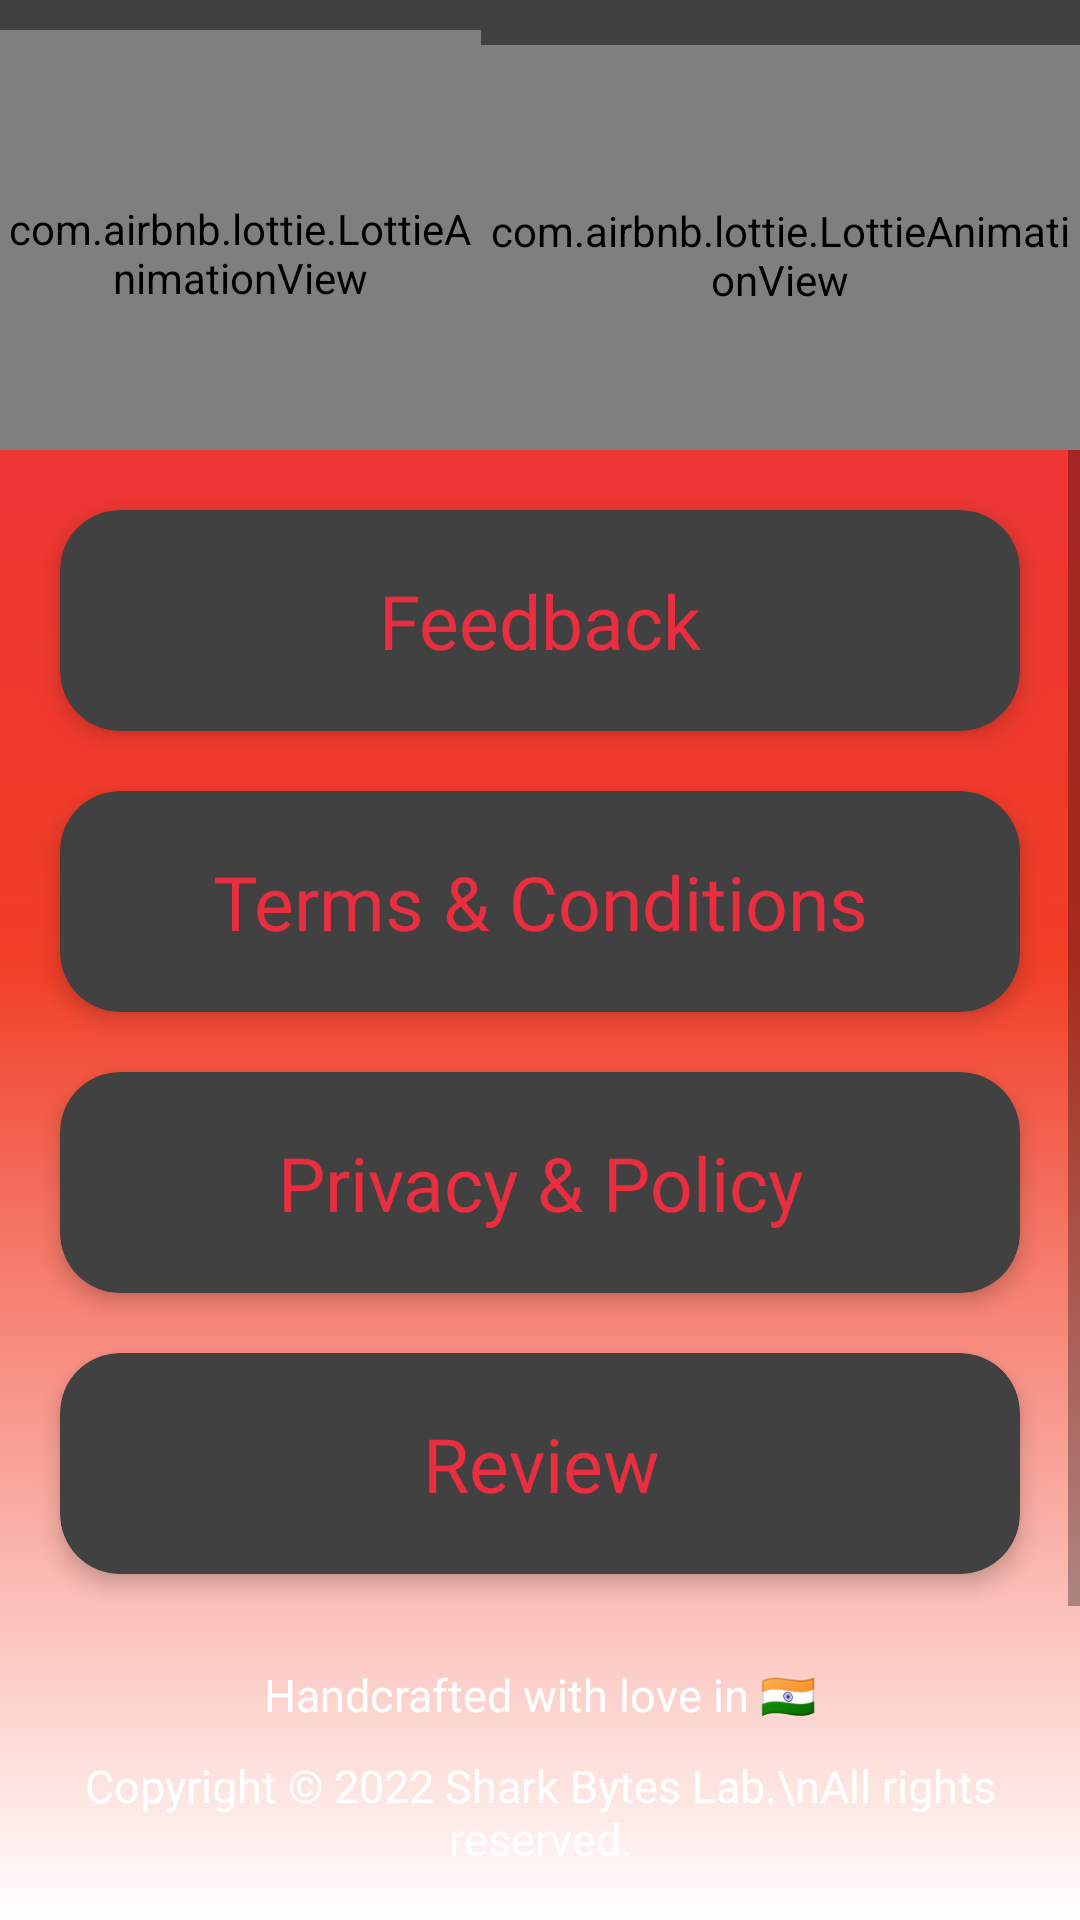

This screen was rendered from an Android layout file. Write that file and the resources it references.
<!-- AndroidManifest.xml: application theme Theme.NOCOStudio -->
<!-- res/layout/fragment_settings.xml -->
<?xml version="1.0" encoding="utf-8"?>
<androidx.constraintlayout.widget.ConstraintLayout xmlns:android="http://schemas.android.com/apk/res/android"
    xmlns:tools="http://schemas.android.com/tools"
    android:layout_width="match_parent"
    android:layout_height="match_parent"
    xmlns:app="http://schemas.android.com/apk/res-auto"
    android:id="@+id/fragment_settings_constraint"
    android:background="@drawable/gradient_bg"
    android:gravity="center"
    tools:context=".Fragments.SettingsFragment">

    <LinearLayout
        android:layout_width="match_parent"
        android:background="@color/theme3"
        android:id="@+id/linearSettingLayout"
        android:layout_height="150dp"
        app:layout_constraintStart_toStartOf="parent"
        app:layout_constraintEnd_toEndOf="parent"
        app:layout_constraintTop_toTopOf="parent"
        android:orientation="horizontal"
        android:weightSum="3"
        >

        <com.airbnb.lottie.LottieAnimationView
            android:id="@+id/animationViewMan"
            android:layout_width="wrap_content"
            android:layout_height="match_parent"
            android:layout_marginTop="10dp"
            app:lottie_autoPlay="true"
            android:layout_marginBottom="-9dp"
            android:layout_gravity="top"
            app:lottie_fileName="man.json"
            android:layout_weight="2"
            app:lottie_loop="true" />

        <com.airbnb.lottie.LottieAnimationView
            android:id="@+id/animationViewSubscribe"
            android:layout_width="wrap_content"
            android:layout_height="match_parent"
            android:layout_marginTop="10dp"
            app:lottie_autoPlay="true"
            android:layout_weight="1"
            android:layout_gravity="center"
            app:lottie_fileName="subscribe.json"
            app:lottie_loop="true" />

    </LinearLayout>

    <ScrollView
        android:id="@+id/scrollView_set"
        android:scrollbars="vertical"
        android:scrollbarAlwaysDrawVerticalTrack="true"
        android:layout_width="match_parent"
        android:layout_height="0dp"
        app:layout_constraintStart_toStartOf="parent"
        app:layout_constraintEnd_toEndOf="parent"
        app:layout_constraintTop_toBottomOf="@+id/linearSettingLayout"
        app:layout_constraintBottom_toBottomOf="parent"
        android:fillViewport="true">

        <LinearLayout
            android:layout_width="match_parent"
            android:layout_height="wrap_content"
            android:orientation="vertical"
            android:paddingBottom="150dp"
            >

            <androidx.cardview.widget.CardView
                android:layout_width="match_parent"
                android:layout_height="wrap_content"
                android:id="@+id/feedback"
                app:cardBackgroundColor="@color/theme3"
                app:cardElevation="4dp"
                app:cardCornerRadius="20dp"
                android:layout_marginStart="20dp"
                android:layout_marginEnd="20dp"
                android:layout_marginTop="20dp"

                >

                <LinearLayout
                    android:layout_width="match_parent"
                    android:layout_height="wrap_content"
                    android:orientation="horizontal"
                    >

                    <TextView
                        android:layout_width="match_parent"
                        android:layout_height="wrap_content"
                        android:gravity="center"
                        android:layout_margin="20dp"
                        android:layout_gravity="center"
                        android:text="Feedback"
                        android:textColor="@color/theme1"
                        android:textSize="25sp"
                        android:fontFamily="@font/airbnb_cereal_medium"
                        />


                </LinearLayout>

            </androidx.cardview.widget.CardView>

            <androidx.cardview.widget.CardView
                android:layout_width="match_parent"
                android:layout_height="wrap_content"
                android:id="@+id/terms"
                app:cardBackgroundColor="@color/theme3"
                app:cardElevation="4dp"
                app:cardCornerRadius="20dp"
                android:layout_marginStart="20dp"
                android:layout_marginEnd="20dp"
                android:layout_marginTop="20dp"

                >

                <LinearLayout
                    android:layout_width="match_parent"
                    android:layout_height="wrap_content"
                    android:orientation="horizontal"
                    >

                    <TextView
                        android:layout_width="match_parent"
                        android:layout_height="wrap_content"
                        android:gravity="center"
                        android:layout_margin="20dp"
                        android:layout_gravity="center"
                        android:text="Terms &amp; Conditions"
                        android:textColor="@color/theme1"
                        android:textSize="25sp"
                        android:fontFamily="@font/airbnb_cereal_medium"
                        />


                </LinearLayout>

            </androidx.cardview.widget.CardView>

            <androidx.cardview.widget.CardView
                android:layout_width="match_parent"
                android:layout_height="wrap_content"
                android:id="@+id/privacy"
                app:cardBackgroundColor="@color/theme3"
                app:cardElevation="4dp"
                app:cardCornerRadius="20dp"
                android:layout_marginStart="20dp"
                android:layout_marginEnd="20dp"
                android:layout_marginTop="20dp"

                >

                <LinearLayout
                    android:layout_width="match_parent"
                    android:layout_height="wrap_content"
                    android:orientation="horizontal"
                    >

                    <TextView
                        android:layout_width="match_parent"
                        android:layout_height="wrap_content"
                        android:gravity="center"
                        android:layout_margin="20dp"
                        android:layout_gravity="center"
                        android:text="Privacy &amp; Policy"
                        android:textColor="@color/theme1"
                        android:textSize="25sp"
                        android:fontFamily="@font/airbnb_cereal_medium"
                        />


                </LinearLayout>

            </androidx.cardview.widget.CardView>

            <androidx.cardview.widget.CardView
                android:layout_width="match_parent"
                android:layout_height="wrap_content"
                android:id="@+id/review"
                app:cardBackgroundColor="@color/theme3"
                app:cardElevation="4dp"
                app:cardCornerRadius="20dp"
                android:layout_marginStart="20dp"
                android:layout_marginEnd="20dp"
                android:layout_marginTop="20dp"

                >

                <LinearLayout
                    android:layout_width="match_parent"
                    android:layout_height="wrap_content"
                    android:orientation="horizontal"
                    >

                    <TextView
                        android:layout_width="match_parent"
                        android:layout_height="wrap_content"
                        android:gravity="center"
                        android:layout_margin="20dp"
                        android:layout_gravity="center"
                        android:text="Review"
                        android:textColor="@color/theme1"
                        android:textSize="25sp"
                        android:fontFamily="@font/airbnb_cereal_medium"
                        />


                </LinearLayout>

            </androidx.cardview.widget.CardView>


            <TextView
                android:layout_width="wrap_content"
                android:layout_height="wrap_content"
                android:text="Handcrafted with love in 🇮🇳"
                app:layout_constraintStart_toStartOf="parent"
                app:layout_constraintEnd_toEndOf="parent"
                android:layout_marginBottom="10dp"
                android:id="@+id/india_text_set"
                android:layout_gravity="center"
                android:layout_marginTop="30dp"
                android:textSize="15sp"
                android:fontFamily="@font/airbnb_cereal_book"
                android:textColor="@color/white"
                app:layout_constraintBottom_toTopOf="@+id/copyright_set"
                />


            <TextView
                android:id="@+id/copyright_set"
                android:layout_width="wrap_content"
                android:layout_height="wrap_content"
                android:text="Copyright © 2022 Shark Bytes Lab.\nAll rights reserved."
                android:textColor="@color/white"
                android:gravity="center"
                android:layout_gravity="center"
                app:layout_constraintStart_toStartOf="parent"
                app:layout_constraintEnd_toEndOf="parent"
                app:layout_constraintTop_toBottomOf="@+id/scrollView_set"
                app:layout_constraintBottom_toBottomOf="parent"
                android:textSize="15sp"
                android:fontFamily="@font/airbnb_cereal_medium"
                />



        </LinearLayout>

    </ScrollView>





</androidx.constraintlayout.widget.ConstraintLayout>
<!-- resources referenced by this layout -->
<resources>
  <color name="theme1">#e92e40</color>
  <color name="theme3">#414141</color>
  <color name="white">#FFFFFFFF</color>
  <!-- drawable gradient_bg (drawable) -->
  <?xml version="1.0" encoding="utf-8"?>
  <shape xmlns:android="http://schemas.android.com/apk/res/android">
  
      <gradient
          android:endColor="@color/theme1"
          android:startColor="@color/white"
          android:centerColor="#f13e27"
          android:angle="450"
          >
  
      </gradient>
  
  </shape>
  <style name="Theme.NOCOStudio" parent="Theme.MaterialComponents.DayNight.NoActionBar">
          
          <item name="colorPrimary">@color/theme1</item>
          <item name="colorPrimaryVariant">@color/theme1</item>
          <item name="colorOnPrimary">@color/black</item>
          
          <item name="colorSecondary">@color/theme1</item>
          <item name="colorSecondaryVariant">@color/theme1</item>
          <item name="colorOnSecondary">@color/white</item>
          
          <item name="android:statusBarColor" tools:targetApi="l">?attr/colorPrimaryVariant</item>
          
      </style>
  <color name="black">#FF000000</color>
</resources>
